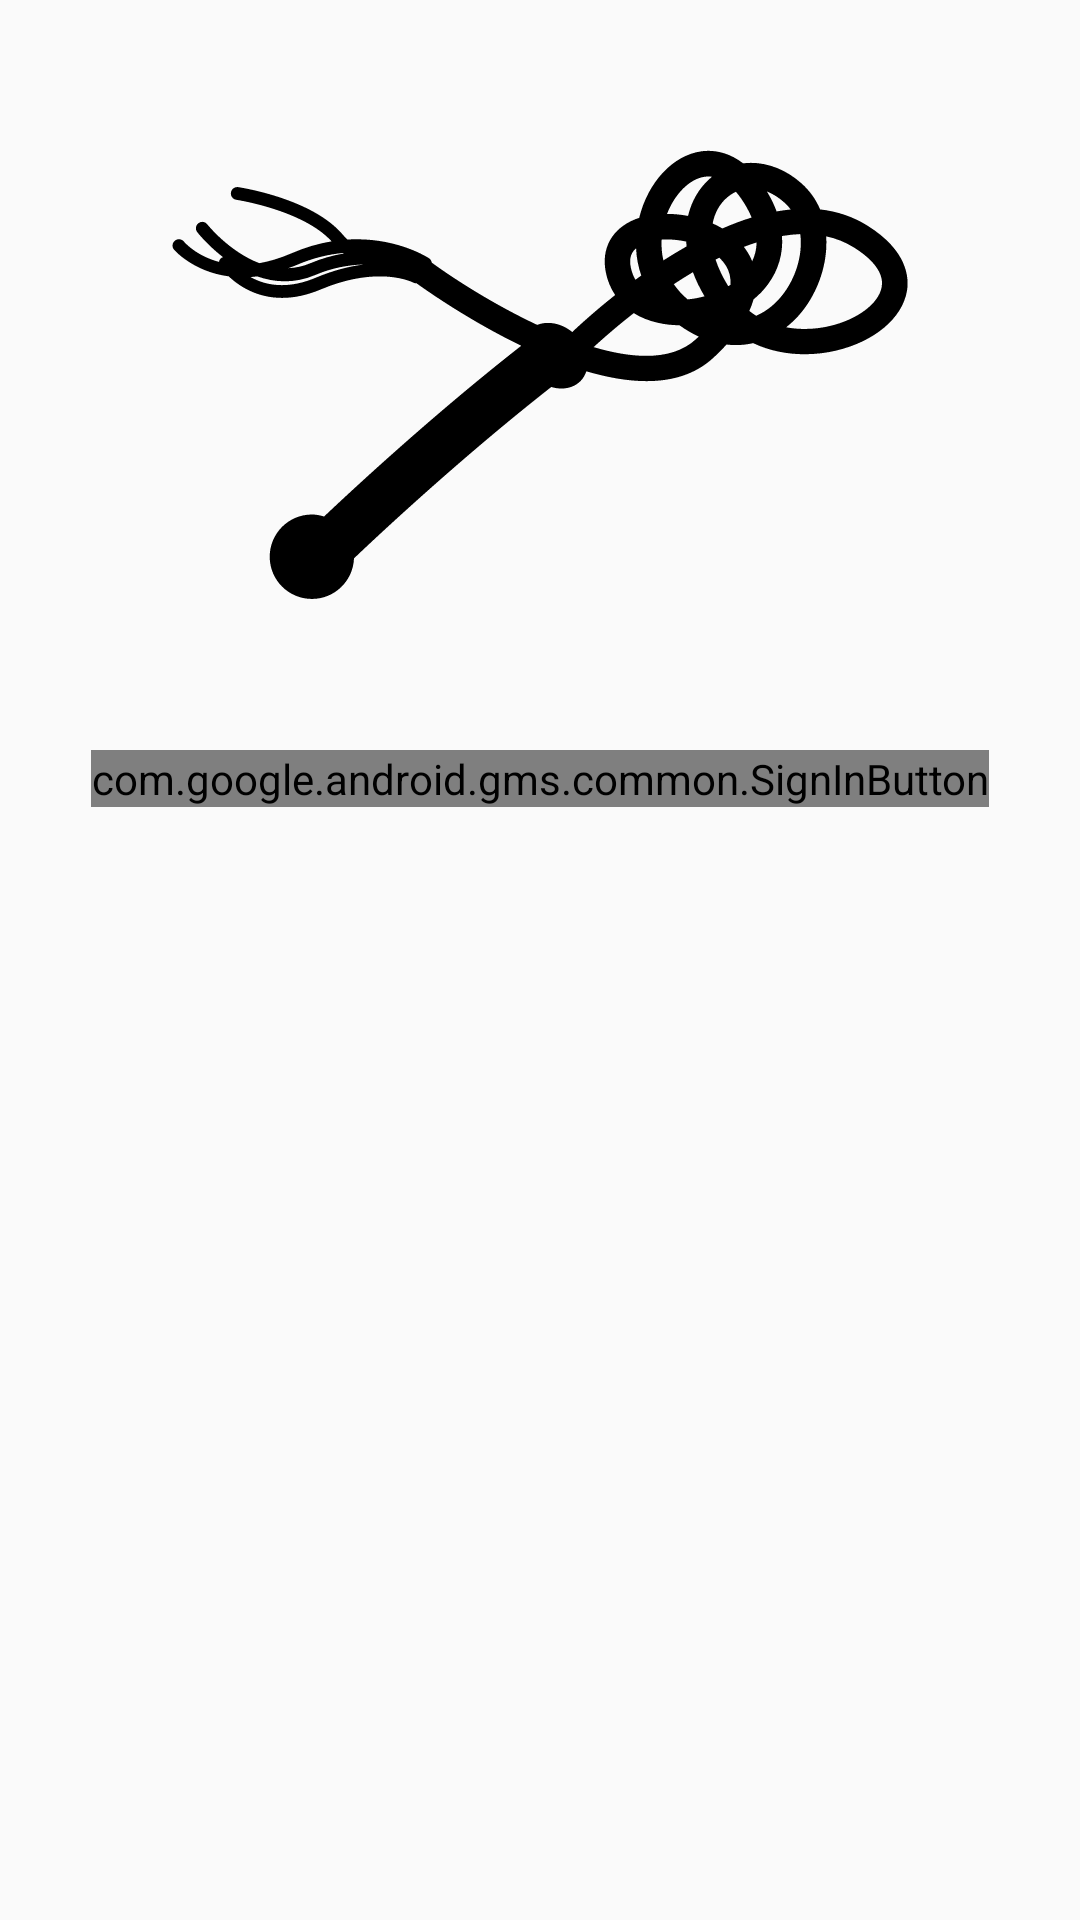

Reconstruct the res/layout file that produces this screen, plus the resources it refers to.
<!-- AndroidManifest.xml: application theme AppTheme -->
<!-- res/layout/activity_main.xml -->
<?xml version="1.0" encoding="utf-8"?>
<LinearLayout
    xmlns:android="http://schemas.android.com/apk/res/android"
    xmlns:app="http://schemas.android.com/apk/res-auto"
    xmlns:tools="http://schemas.android.com/tools"
    android:layout_width="match_parent"
    android:layout_height="match_parent"
    android:orientation="vertical"
    tools:context="com.example.aleaweeks.flagellant.MainActivity">

<ImageView
    android:layout_width="wrap_content"
    android:layout_height="wrap_content"
    android:src="@drawable/ic_whip"
    android:layout_gravity="center" />


    <com.google.android.gms.common.SignInButton
        android:id="@+id/sign_in_button"
        android:layout_width="wrap_content"
        android:layout_height="wrap_content"
        android:layout_gravity="center"/>


</LinearLayout>
<!-- resources referenced by this layout -->
<resources>
  <!-- drawable ic_whip: vector/xml drawable (drawable, 3926 chars, omitted) -->
  <style name="AppTheme" parent="Theme.AppCompat.Light.DarkActionBar">
          
          <item name="colorPrimary">@color/colorPrimary</item>
          <item name="colorPrimaryDark">@color/colorPrimaryDark</item>
          <item name="colorAccent">@color/colorAccent</item>
          <item name="preferenceTheme">
              @style/PreferenceThemeOverlay.v14.Material
          </item>
  
      </style>
  <color name="colorPrimary">#381717</color>
  <color name="colorPrimaryDark">#230c0e</color>
  <color name="colorAccent">#9f7071</color>
</resources>
